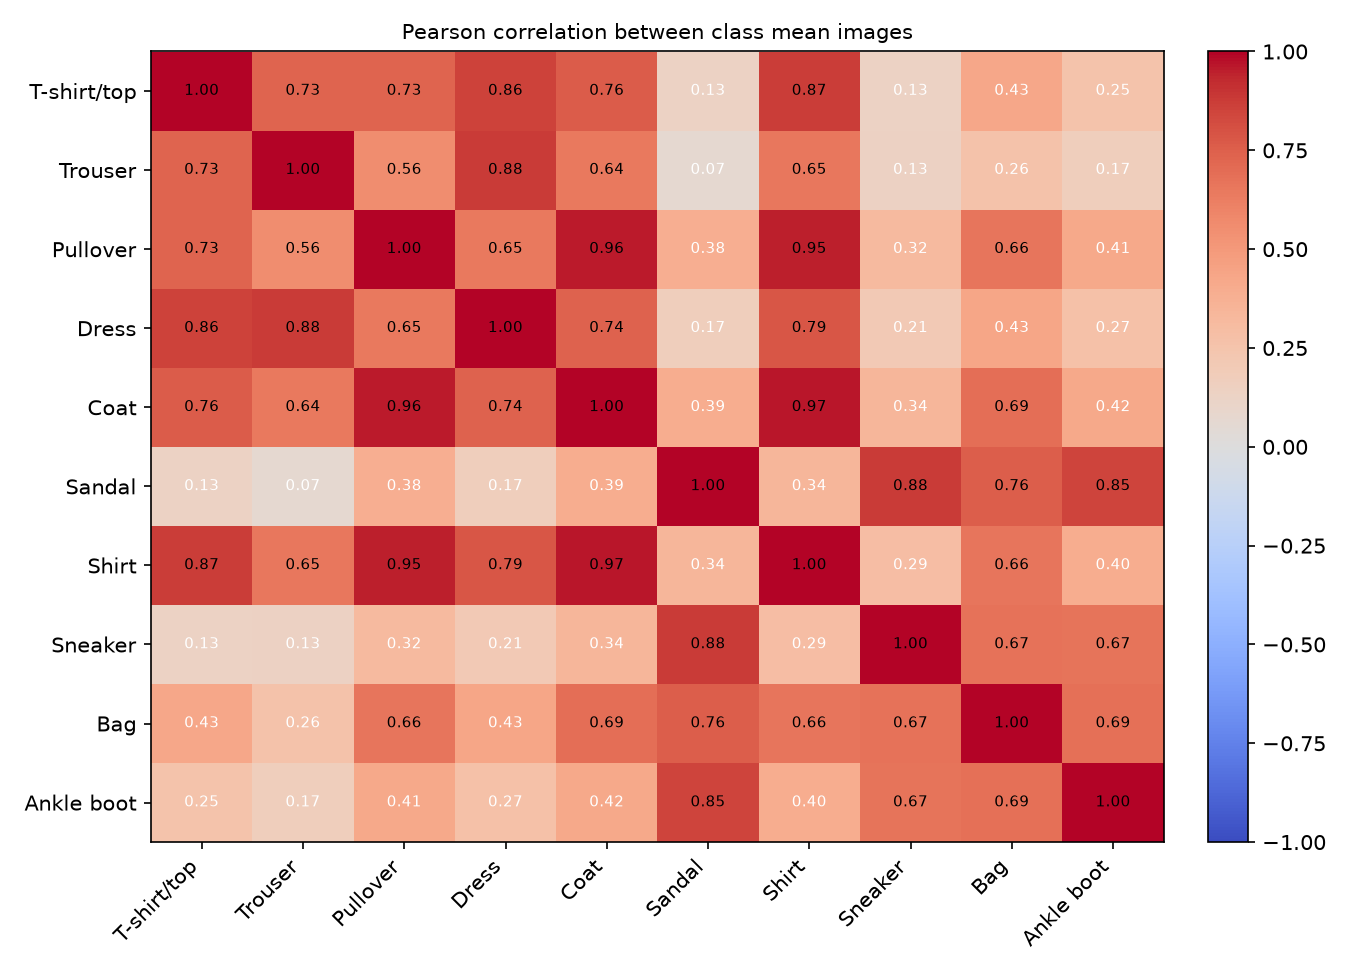

The table this chart was drawn from, first rows:
, T-shirt/top, Trouser, Pullover, Dress, Coat, Sandal, Shirt, Sneaker, Bag, Ankle boot
T-shirt/top, 1.0, 0.7299, 0.7283, 0.8584, 0.758, 0.1299, 0.8686, 0.1305, 0.4251, 0.2503
Trouser, 0.7299, 1, 0.5605, 0.8785, 0.6416, 0.06929, 0.6519, 0.1349, 0.2648, 0.1678
Pullover, 0.7283, 0.5605, 1.0, 0.6478, 0.9576, 0.3837, 0.9474, 0.32, 0.6564, 0.4142
Dress, 0.8584, 0.8785, 0.6478, 1, 0.7396, 0.1678, 0.7869, 0.2069, 0.434, 0.2734
Coat, 0.758, 0.6416, 0.9576, 0.7396, 1.0, 0.3916, 0.9666, 0.3433, 0.6891, 0.4216
Sandal, 0.1299, 0.06929, 0.3837, 0.1678, 0.3916, 1.0, 0.3425, 0.876, 0.7562, 0.8485
Shirt, 0.8686, 0.6519, 0.9474, 0.7869, 0.9666, 0.3425, 1.0, 0.2949, 0.6598, 0.3954
Sneaker, 0.1305, 0.1349, 0.32, 0.2069, 0.3433, 0.876, 0.2949, 1.0, 0.6729, 0.6663
Bag, 0.4251, 0.2648, 0.6564, 0.434, 0.6891, 0.7562, 0.6598, 0.6729, 1.0, 0.6859
Ankle boot, 0.2503, 0.1678, 0.4142, 0.2734, 0.4216, 0.8485, 0.3954, 0.6663, 0.6859, 1.0
